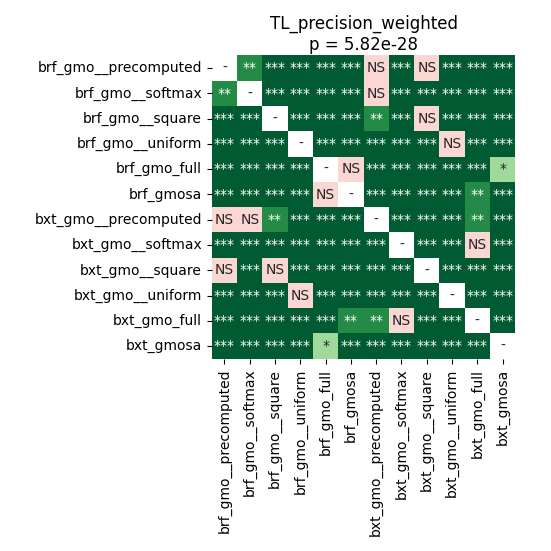

The file beside this chart, header and first rows:
	brf_gmo__precomputed	brf_gmo__softmax	brf_gmo__square	brf_gmo__uniform	brf_gmo_full	brf_gmosa	bxt_gmo__precomputed	bxt_gmo__softmax	bxt_gmo__square	bxt_gmo__uniform	bxt_gmo_full	bxt_gmosa
brf_gmo__precomputed	1.0	0.00382	8.757218070652174e-05	4.684093386627907e-05	4.684093386627907e-05	4.684093386627907e-05	0.09158	4.684093386627907e-05	0.1557	4.684093386627907e-05	4.684093386627907e-05	4.684093386627907e-05
brf_gmo__softmax	0.00382	1.0	0.0001233	4.684093386627907e-05	4.684093386627907e-05	4.684093386627907e-05	0.3593	0.0001937	0.0001937	4.684093386627907e-05	0.000373	4.684093386627907e-05
brf_gmo__square	8.757218070652174e-05	0.0001233	1.0	4.684093386627907e-05	4.684093386627907e-05	4.684093386627907e-05	0.00311	4.684093386627907e-05	0.2685	4.684093386627907e-05	4.684093386627907e-05	4.684093386627907e-05
brf_gmo__uniform	4.684093386627907e-05	4.684093386627907e-05	4.684093386627907e-05	1.0	4.684093386627907e-05	4.684093386627907e-05	4.684093386627907e-05	4.684093386627907e-05	8.757218070652174e-05	0.9799	4.684093386627907e-05	4.684093386627907e-05
brf_gmo_full	4.684093386627907e-05	4.684093386627907e-05	4.684093386627907e-05	4.684093386627907e-05	1.0	0.3593	4.684093386627907e-05	4.684093386627907e-05	4.684093386627907e-05	4.684093386627907e-05	0.0001233	0.02393
brf_gmosa	4.684093386627907e-05	4.684093386627907e-05	4.684093386627907e-05	4.684093386627907e-05	0.3593	1.0	4.684093386627907e-05	0.0001937	4.684093386627907e-05	4.684093386627907e-05	0.001978	0.0001233
bxt_gmo__precomputed	0.09158	0.3593	0.00311	4.684093386627907e-05	4.684093386627907e-05	4.684093386627907e-05	1.0	8.757218070652174e-05	0.000373	4.684093386627907e-05	0.001978	4.684093386627907e-05
bxt_gmo__softmax	4.684093386627907e-05	0.0001937	4.684093386627907e-05	4.684093386627907e-05	4.684093386627907e-05	0.0001937	8.757218070652174e-05	1.0	4.684093386627907e-05	4.684093386627907e-05	0.4709	4.684093386627907e-05
bxt_gmo__square	0.1557	0.0001937	0.2685	8.757218070652174e-05	4.684093386627907e-05	4.684093386627907e-05	0.000373	4.684093386627907e-05	1.0	4.684093386627907e-05	4.684093386627907e-05	4.684093386627907e-05
bxt_gmo__uniform	4.684093386627907e-05	4.684093386627907e-05	4.684093386627907e-05	0.9799	4.684093386627907e-05	4.684093386627907e-05	4.684093386627907e-05	4.684093386627907e-05	4.684093386627907e-05	1.0	4.684093386627907e-05	4.684093386627907e-05
bxt_gmo_full	4.684093386627907e-05	0.000373	4.684093386627907e-05	4.684093386627907e-05	0.0001233	0.001978	0.001978	0.4709	4.684093386627907e-05	4.684093386627907e-05	1.0	4.684093386627907e-05
bxt_gmosa	4.684093386627907e-05	4.684093386627907e-05	4.684093386627907e-05	4.684093386627907e-05	0.02393	0.0001233	4.684093386627907e-05	4.684093386627907e-05	4.684093386627907e-05	4.684093386627907e-05	4.684093386627907e-05	1.0
